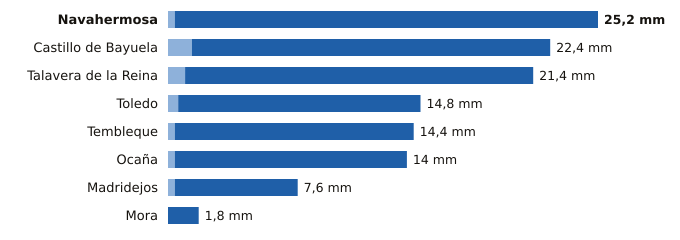

Values plotted in this chart, from the file beside it:
estacion, provincia, indicativo, mm_6_dias_anteriores, mm_hoy, mm_7_dias, horas_de_hoy
Navahermosa, Toledo, 3305Y, 0.4, 24.8, 25.2, 19
Castillo de Bayuela, Toledo, 3362Y, 1.4, 21.0, 22.4, 20
Talavera de la Reina, Toledo, 3365A, 1.0, 20.4, 21.4, 23
Toledo, Toledo, 3260B, 0.6, 14.2, 14.8, 23
Tembleque, Toledo, 3245Y, 0.4, 14.0, 14.4, 19
Ocaña, Toledo, 3099Y, 0.4, 13.6, 14.0, 22
Madridejos, Toledo, 4067, 0.4, 7.2, 7.6, 23
Mora, Toledo, 3254Y, 0.0, 1.8, 1.8, 20
